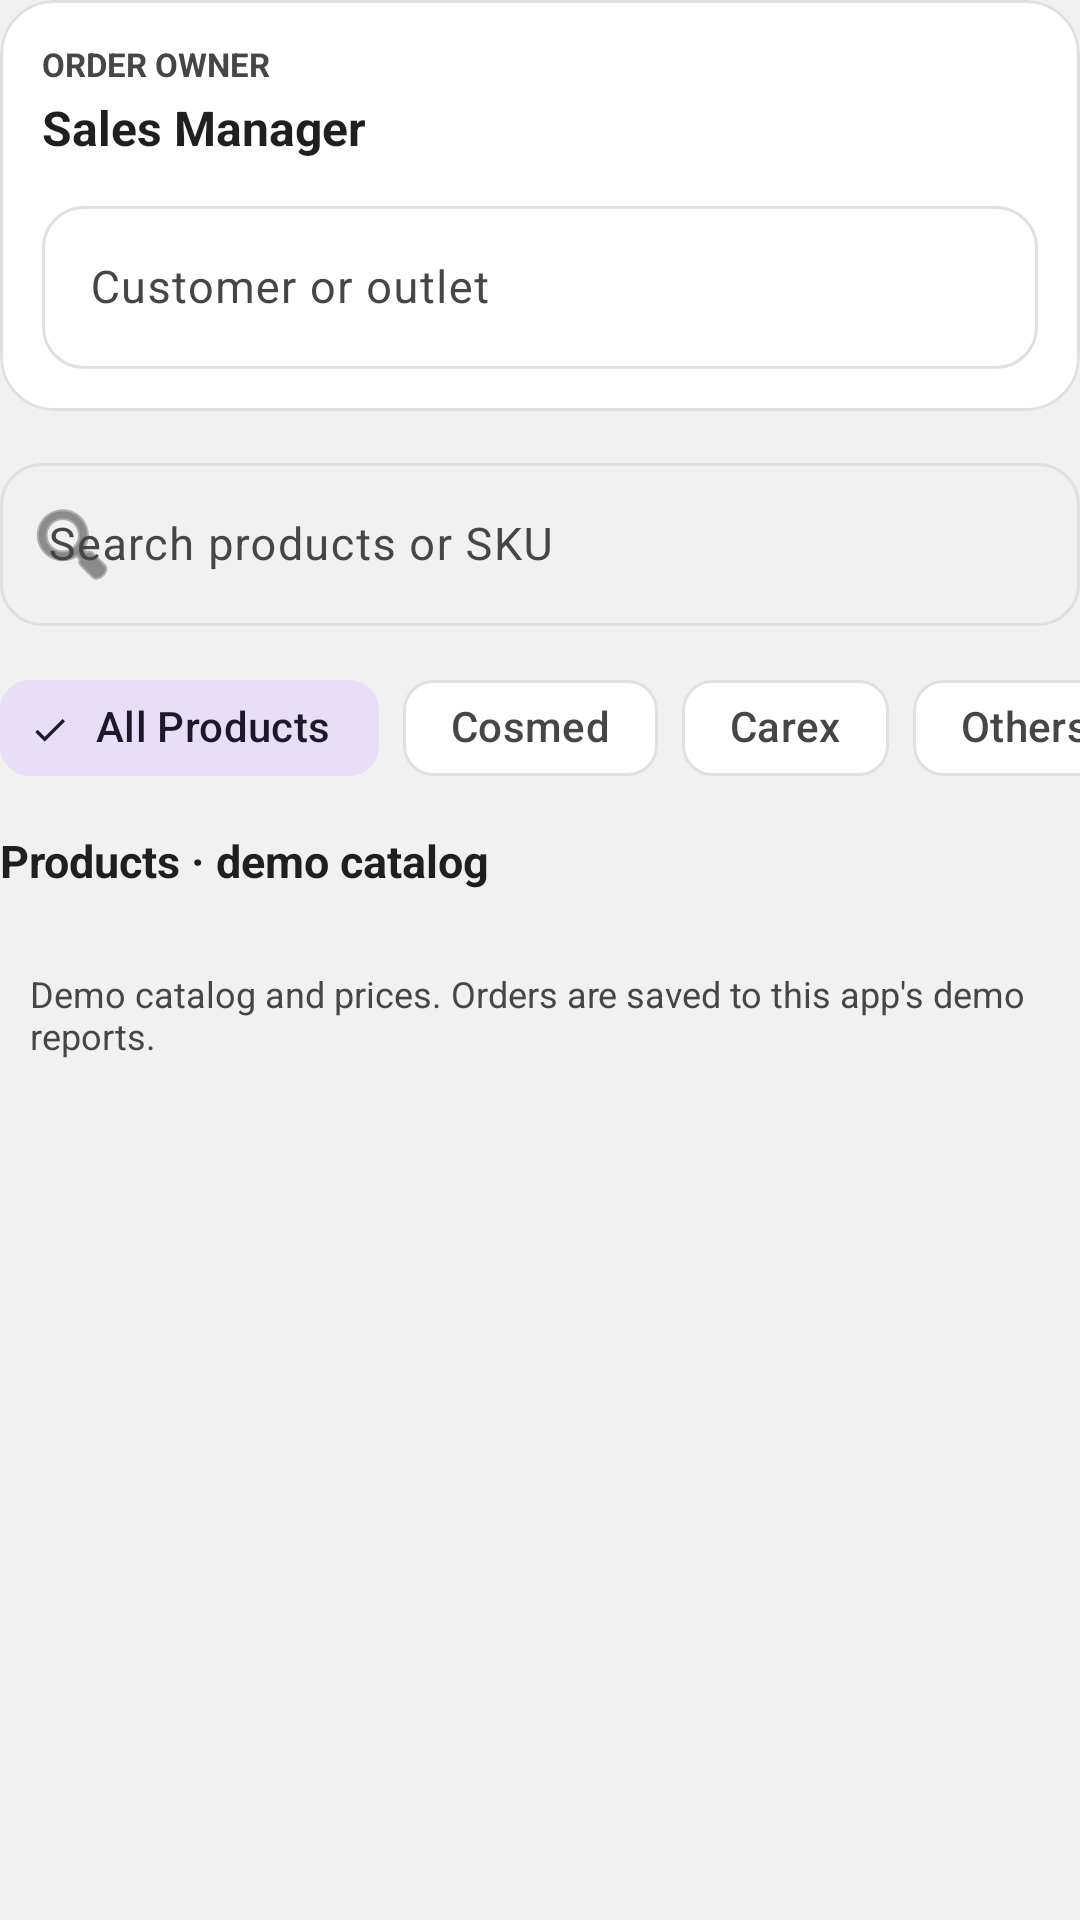

Android layout source for this screen:
<!-- AndroidManifest.xml: application theme Theme.OrderPro -->
<!-- res/layout/layout_order_entry.xml -->
<?xml version="1.0" encoding="utf-8"?>
<LinearLayout xmlns:android="http://schemas.android.com/apk/res/android"
    xmlns:app="http://schemas.android.com/apk/res-auto"
    android:layout_width="match_parent"
    android:layout_height="wrap_content"
    android:orientation="vertical">

    <com.google.android.material.card.MaterialCardView
        android:layout_width="match_parent"
        android:layout_height="wrap_content"
        android:layout_marginBottom="12dp"
        app:cardBackgroundColor="@color/surface_light"
        app:cardCornerRadius="@dimen/card_corner_radius_expressive"
        app:cardElevation="0dp"
        app:strokeColor="@color/outline_light"
        app:strokeWidth="1dp">

        <LinearLayout
            android:layout_width="match_parent"
            android:layout_height="wrap_content"
            android:orientation="vertical"
            android:padding="@dimen/card_padding">

            <TextView
                android:layout_width="wrap_content"
                android:layout_height="wrap_content"
                android:text="ORDER OWNER"
                android:textColor="@color/on_surface_variant_light"
                android:textSize="11sp"
                android:textStyle="bold" />

            <TextView
                android:layout_width="wrap_content"
                android:layout_height="wrap_content"
                android:layout_marginTop="3dp"
                android:layout_marginBottom="10dp"
                android:text="Sales Manager"
                android:textColor="@color/on_surface_light"
                android:textSize="16sp"
                android:textStyle="bold" />

            <com.google.android.material.textfield.TextInputLayout
                android:id="@+id/orderCustomerLayout"
                style="@style/Widget.Material3.TextInputLayout.OutlinedBox"
                android:layout_width="match_parent"
                android:layout_height="wrap_content"
                android:hint="Customer or outlet"
                app:boxCornerRadiusBottomEnd="@dimen/input_corner_radius_expressive"
                app:boxCornerRadiusBottomStart="@dimen/input_corner_radius_expressive"
                app:boxCornerRadiusTopEnd="@dimen/input_corner_radius_expressive"
                app:boxCornerRadiusTopStart="@dimen/input_corner_radius_expressive">

                <com.google.android.material.textfield.TextInputEditText
                    android:id="@+id/orderCustomer"
                    android:layout_width="match_parent"
                    android:layout_height="wrap_content"
                    android:inputType="textCapWords"
                    android:singleLine="true"
                    android:textSize="15sp" />
            </com.google.android.material.textfield.TextInputLayout>
        </LinearLayout>
    </com.google.android.material.card.MaterialCardView>

    <com.google.android.material.textfield.TextInputLayout
        android:id="@+id/orderSearchLayout"
        style="@style/Widget.Material3.TextInputLayout.OutlinedBox"
        android:layout_width="match_parent"
        android:layout_height="wrap_content"
        android:layout_marginBottom="10dp"
        android:hint="Search products or SKU"
        app:boxCornerRadiusBottomEnd="@dimen/input_corner_radius_expressive"
        app:boxCornerRadiusBottomStart="@dimen/input_corner_radius_expressive"
        app:boxCornerRadiusTopEnd="@dimen/input_corner_radius_expressive"
        app:boxCornerRadiusTopStart="@dimen/input_corner_radius_expressive"
        app:startIconDrawable="@android:drawable/ic_menu_search">

        <com.google.android.material.textfield.TextInputEditText
            android:id="@+id/orderSearch"
            android:layout_width="match_parent"
            android:layout_height="wrap_content"
            android:singleLine="true"
            android:textSize="15sp" />
    </com.google.android.material.textfield.TextInputLayout>

    <HorizontalScrollView
        android:layout_width="match_parent"
        android:layout_height="wrap_content"
        android:layout_marginBottom="10dp"
        android:scrollbars="none">

        <com.google.android.material.chip.ChipGroup
            android:id="@+id/orderCategoryGroup"
            android:layout_width="wrap_content"
            android:layout_height="wrap_content"
            app:chipSpacingHorizontal="8dp"
            app:selectionRequired="true"
            app:singleLine="true"
            app:singleSelection="true">

            <com.google.android.material.chip.Chip
                android:id="@+id/chipAllProducts"
                style="@style/Widget.Material3.Chip.Filter"
                android:layout_width="wrap_content"
                android:layout_height="wrap_content"
                android:checked="true"
                android:text="All Products" />

            <com.google.android.material.chip.Chip
                android:id="@+id/chipCosmed"
                style="@style/Widget.Material3.Chip.Filter"
                android:layout_width="wrap_content"
                android:layout_height="wrap_content"
                android:text="Cosmed" />

            <com.google.android.material.chip.Chip
                android:id="@+id/chipCarex"
                style="@style/Widget.Material3.Chip.Filter"
                android:layout_width="wrap_content"
                android:layout_height="wrap_content"
                android:text="Carex" />

            <com.google.android.material.chip.Chip
                android:id="@+id/chipOthers"
                style="@style/Widget.Material3.Chip.Filter"
                android:layout_width="wrap_content"
                android:layout_height="wrap_content"
                android:text="Others" />
        </com.google.android.material.chip.ChipGroup>
    </HorizontalScrollView>

    <TextView
        android:id="@+id/tvOrderCatalogLabel"
        android:layout_width="match_parent"
        android:layout_height="wrap_content"
        android:layout_marginBottom="8dp"
        android:text="Products · demo catalog"
        android:textColor="@color/on_surface_light"
        android:textSize="15sp"
        android:textStyle="bold" />

    <LinearLayout
        android:id="@+id/orderProductList"
        android:layout_width="match_parent"
        android:layout_height="wrap_content"
        android:orientation="vertical" />

    <TextView
        android:id="@+id/tvOrderDemoNotice"
        android:layout_width="match_parent"
        android:layout_height="wrap_content"
        android:layout_marginTop="8dp"
        android:padding="10dp"
        android:text="Demo catalog and prices. Orders are saved to this app's demo reports."
        android:textColor="@color/on_surface_variant_light"
        android:textSize="12sp" />
</LinearLayout>
<!-- resources referenced by this layout -->
<resources>
  <color name="on_surface_light">#1F1F1F</color>
  <color name="on_surface_variant_light">#444746</color>
  <color name="outline_light">#E0E0E0</color>
  <color name="surface_light">#FFFFFF</color>
  <dimen name="card_corner_radius_expressive">18dp</dimen>
  <dimen name="card_padding">14dp</dimen>
  <dimen name="input_corner_radius_expressive">14dp</dimen>
  <style name="Theme.OrderPro" parent="Theme.Material3.DayNight.NoActionBar">
          <item name="colorPrimary">@color/google_blue</item>
          <item name="colorOnPrimary">@color/surface_light</item>
          <item name="colorPrimaryContainer">@color/google_blue_container</item>
          <item name="colorOnPrimaryContainer">@color/on_google_blue_container</item>
          <item name="android:colorBackground">@color/background_light</item>
          <item name="colorSurface">@color/surface_light</item>
          <item name="colorSurfaceVariant">@color/tonal_surface_light</item>
          <item name="colorOnSurface">@color/on_surface_light</item>
          <item name="colorOnSurfaceVariant">@color/on_surface_variant_light</item>
          <item name="colorOutline">@color/outline_light</item>
  
          
          <item name="shapeAppearanceCornerSmall">@style/ShapeAppearance.OrderPro.SmallComponent</item>
          <item name="shapeAppearanceCornerMedium">@style/ShapeAppearance.OrderPro.MediumComponent</item>
          <item name="shapeAppearanceCornerLarge">@style/ShapeAppearance.OrderPro.LargeComponent</item>
      </style>
  <color name="google_blue">#0B57D0</color>
  <color name="google_blue_container">#D3E3FD</color>
  <color name="on_google_blue_container">#041E49</color>
  <color name="background_light">#EEF2F1F1</color>
  <color name="tonal_surface_light">#F3F6FC</color>
  <style name="ShapeAppearance.OrderPro.SmallComponent" parent="ShapeAppearance.Material3.Corner.Small">
          <item name="cornerSize">10dp</item>
      </style>
  <style name="ShapeAppearance.OrderPro.MediumComponent" parent="ShapeAppearance.Material3.Corner.Medium">
          <item name="cornerSize">18dp</item>
      </style>
  <style name="ShapeAppearance.OrderPro.LargeComponent" parent="ShapeAppearance.Material3.Corner.Large">
          <item name="cornerSize">24dp</item>
      </style>
</resources>
